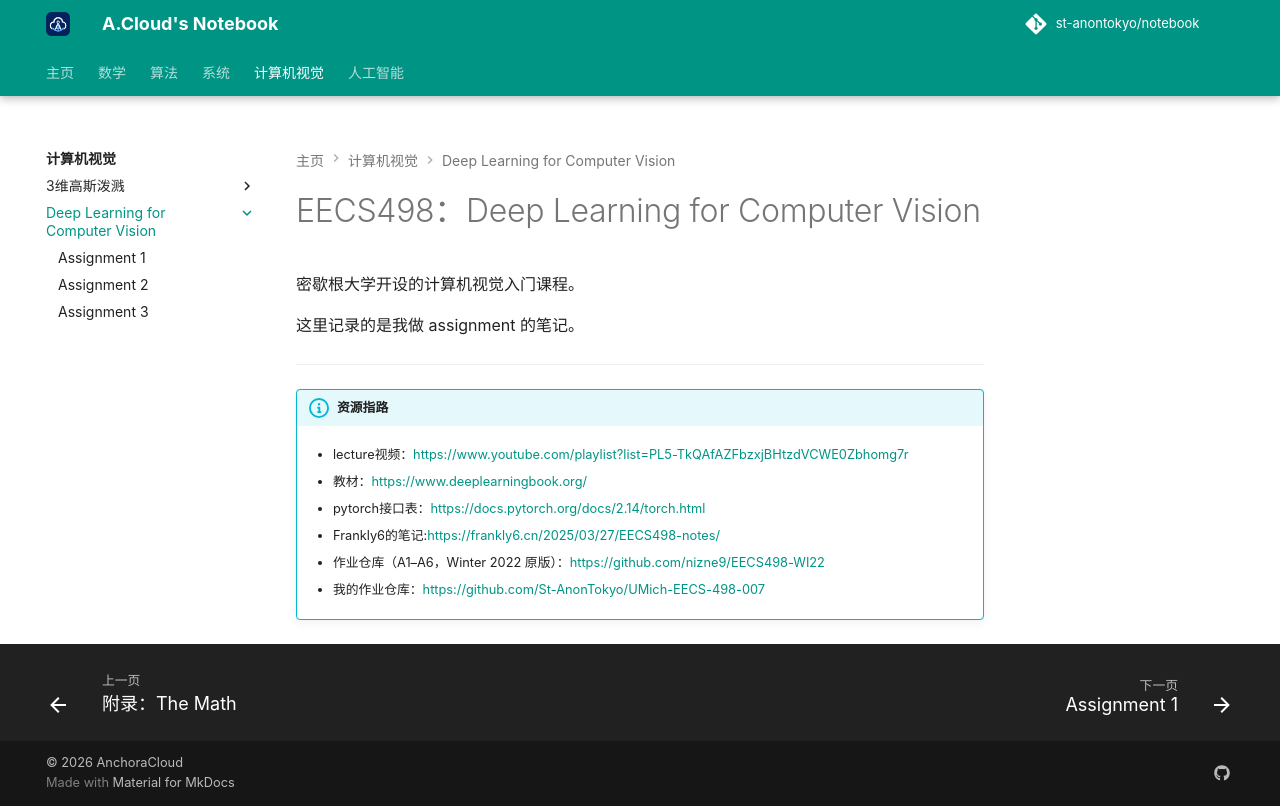

repository: St-AnonTokyo/notebook · page: cv/dlfcv/index.html · generator: mkdocs

# EECS498：Deep Learning for Computer Vision

密歇根大学开设的计算机视觉入门课程。

这里记录的是我做 assignment 的笔记。

--- 

!!! info "资源指路"

    - lecture视频：[https://www.youtube.com/playlist?list=PL5-TkQAfAZFbzxjBHtzdVCWE0Zbhomg7r](https://www.youtube.com/playlist?list=PL5-TkQAfAZFbzxjBHtzdVCWE0Zbhomg7r)

    - 教材：[https://www.deeplearningbook.org/](https://www.deeplearningbook.org/)

    - pytorch接口表：[https://docs.pytorch.org/docs/2.14/torch.html](https://docs.pytorch.org/docs/2.14/torch.html)

    - Frankly6的笔记:[https://frankly6.cn/2025/03/27/EECS498-notes/](https://frankly6.cn/2025/03/27/EECS498-notes/)

    - 作业仓库（A1–A6，Winter 2022 原版）：[https://github.com/nizne9/EECS498-WI22](https://github.com/nizne9/EECS498-WI22)

    - 我的作业仓库：[https://github.com/St-AnonTokyo/UMich-EECS-498-007](https://github.com/St-AnonTokyo/UMich-EECS-498-007)
